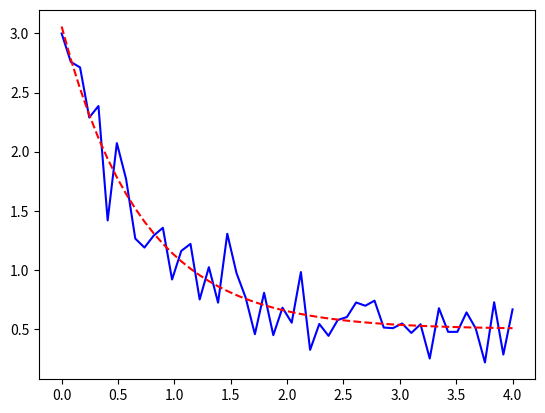

Python code for this plot:
import time
from scipy.optimize import curve_fit

import matplotlib.pyplot as plt
import numpy as np

def func(x, a, b, c):
    return a * np.exp(-b * x ) + c

# def func1(x, a, b, c):
#     return a * np.exp(-2*b * x ) + c

xdata = np.linspace(0, 4, 50)
y = func(xdata, 2.5, 1.3, 0.5)
ydata = y + 0.2 * np.random.normal(size=len(xdata))

t = time.process_time()
plt.plot(xdata,ydata,'b-')
popt, pcov = curve_fit(func, xdata,         ydata)

#popt数组中，三个值分别是待求参数a,b,c

y2 = [func(i, popt[0],popt[1],popt[2]) for i in xdata]

plt.plot(xdata,y2,'r--')

t = time.process_time()-t
print (popt)
print(t)